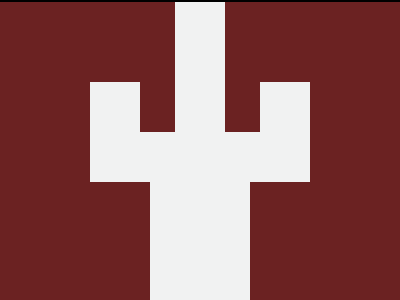

Reproduce this picture with HTML and CSS.

<!DOCTYPE html>
<html lang="en">
  <head>
    <meta charset="UTF-8" />
    <meta name="viewport" content="width=device-width, initial-scale=1.0" />
    <title>168. Carpet</title>
    <style>
      section {
        width: 400px;
        height: 300px;
        overflow: hidden;
        position: relative !important;
        border: 2px solid black;
        box-sizing: content-box !important;
      }
      html {
        min-height: 100vh;
        display: grid;
        place-content: center;
        background: gainsboro !important;
      }
      * {
        margin: 0;
        background: #6b2222;
      }
      section * {
        position: absolute;
        background: #f1f2f2;
        width: 50px;
        aspect-ratio: 1/2;
      }
      p,
      h6 {
        top: 80px;
        left: 90px;
      }
      h6 {
        left: 260px;
      }
      h5 {
        width: 100px;
        top: 130px;
        left: 150px;
      }
      h4,
      h3 {
        height: 130px;
        left: 175px;
      }
      h4 {
        rotate: 90deg;
        top: 90px;
      }
    </style>
  </head>
  <body>
    <section>
      <p></p>
      <h6></h6>
      <h5></h5>
      <h4></h4>
      <h3></h3>
    </section>
  </body>
</html>
